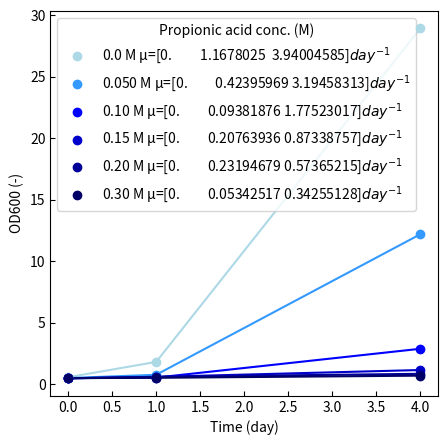

The script that saved this image: (Note: this script raises an exception after producing the figure.)
propionic_acid_conc = [0, 0.05, 0.1, 0.15, 0.2, 0.3]
od600_glu_day1 = [0.563, 0.5, 0.488, 0.481, 0.475, 0.492]
od600_no_glu_day1 = [0.504, 0.504, 0.495, 0.491, 0.48, 0.491]
ph_glu_day1 = [6.516, 6.439, 6.415, 6.477, 6.487, 6.602]
ph_no_glu_day1 = [6.457, 6.426, 6.428, 6.529, 6.576, 6.587]

od600_glu_day2 = [1.81, 0.764, 0.536, 0.592, 0.599, 0.519]
od600_no_glu_day2 = [1.74, 0.475, 0.674, 0.628, 0.541, 0.683]
ph_glu_day2 = [6.442, 6.44, 6.466, 6.519, 6.535, 6.651]
ph_no_glu_day2 = [6.09, 6.641, 6.47, 6.57, 6.591, 6.422]

od600_glu_final = [28.95, 12.2, 2.88, 1.152, 0.843, 0.693]
od600_no_glu_final = [34.2, 15.45, 3.22, 1.152, 0.864, 0.693]
ph_glu_final = [4.754, 5.303, 6.216, 6.532, 6.506, 6.638]
ph_no_glu_final = [4.603, 5.11, 6.143, 6.44, 6.524, 6.88]

import matplotlib.pyplot as plt
import numpy as np

pro_glu_0 = np.array([od600_glu_day1[0], od600_glu_day2[0], od600_glu_final[0]])
pro_glu_05 = np.array([od600_glu_day1[1], od600_glu_day2[1], od600_glu_final[1]])
pro_glu_1 = np.array([od600_glu_day1[2], od600_glu_day2[2], od600_glu_final[2]])
pro_glu_15 = np.array([od600_glu_day1[3], od600_glu_day2[3], od600_glu_final[3]])
pro_glu_2 = np.array([od600_glu_day1[4], od600_glu_day2[4], od600_glu_final[4]])
pro_glu_3 = np.array([od600_glu_day1[5], od600_glu_day2[5], od600_glu_final[5]])

pro_no_glu_0 = np.array(
    [od600_no_glu_day1[0], od600_no_glu_day2[0], od600_no_glu_final[0]]
)
pro_no_glu_05 = np.array(
    [od600_no_glu_day1[1], od600_no_glu_day2[1], od600_no_glu_final[1]]
)
pro_no_glu_1 = np.array(
    [od600_no_glu_day1[2], od600_no_glu_day2[2], od600_no_glu_final[2]]
)
pro_no_glu_15 = np.array(
    [od600_no_glu_day1[3], od600_no_glu_day2[3], od600_no_glu_final[3]]
)
pro_no_glu_2 = np.array(
    [od600_no_glu_day1[4], od600_no_glu_day2[4], od600_no_glu_final[4]]
)
pro_no_glu_3 = np.array(
    [od600_no_glu_day1[5], od600_no_glu_day2[5], od600_no_glu_final[5]]
)


pro_glu_0_mu = (np.log(pro_glu_0) - np.log(pro_glu_0)[0]) / 1
pro_glu_05_mu = (np.log(pro_glu_05) - np.log(pro_glu_05)[0]) / 1
pro_glu_1_mu = (np.log(pro_glu_1) - np.log(pro_glu_1)[0]) / 1
pro_glu_15_mu = (np.log(pro_glu_15) - np.log(pro_glu_15)[0]) / 1
pro_glu_2_mu = (np.log(pro_glu_2) - np.log(pro_glu_2)[0]) / 1
pro_glu_3_mu = (np.log(pro_glu_3) - np.log(pro_glu_3)[0]) / 1

pro_no_glu_0_mu = (np.log(pro_no_glu_0) - np.log(pro_no_glu_0)[0]) / 1
pro_no_glu_05_mu = (np.log(pro_no_glu_05) - np.log(pro_no_glu_05)[0]) / 1
pro_no_glu_1_mu = (np.log(pro_no_glu_1) - np.log(pro_no_glu_1)[0]) / 1
pro_no_glu_15_mu = (np.log(pro_no_glu_15) - np.log(pro_no_glu_15)[0]) / 1
pro_no_glu_2_mu = (np.log(pro_no_glu_2) - np.log(pro_no_glu_2)[0]) / 1
pro_no_glu_3_mu = (np.log(pro_no_glu_3) - np.log(pro_no_glu_3)[0]) / 1


fig = plt.figure(figsize=(5, 5))


plt.plot([0, 1, 4], pro_glu_0, color="#ADD8E6")
plt.plot([0, 1, 4], pro_glu_05, color="#3399FF")
plt.plot([0, 1, 4], pro_glu_1, color="#0000FF")
plt.plot([0, 1, 4], pro_glu_15, color="#0000CC")
plt.plot([0, 1, 4], pro_glu_2, color="#000099")
plt.plot([0, 1, 4], pro_glu_3, color="#000066")

plt.scatter(
    [0, 1, 4],
    pro_glu_0,
    color="#ADD8E6",
    zorder=10,
    label=f"0.0 M µ={pro_glu_0_mu}" + r"$day^{-1}$",
)
plt.scatter(
    [0, 1, 4],
    pro_glu_05,
    color="#3399FF",
    zorder=10,
    label=f"0.050 M µ={pro_glu_05_mu}" + r"$day^{-1}$",
)
plt.scatter(
    [0, 1, 4],
    pro_glu_1,
    color="#0000FF",
    zorder=10,
    label=f"0.10 M µ={pro_glu_1_mu}" + r"$day^{-1}$",
)
plt.scatter(
    [0, 1, 4],
    pro_glu_15,
    color="#0000CC",
    zorder=10,
    label=f"0.15 M µ={pro_glu_15_mu}" + r"$day^{-1}$",
)

plt.scatter(
    [0, 1, 4],
    pro_glu_2,
    color="#000099",
    zorder=10,
    label=f"0.20 M µ={pro_glu_2_mu}" + r"$day^{-1}$",
)
plt.scatter(
    [0, 1, 4],
    pro_glu_3,
    color="#000066",
    zorder=10,
    label=f"0.30 M µ={pro_glu_3_mu}" + r"$day^{-1}$",
)

plt.legend(title="Propionic acid conc. (M)", loc="upper left")
plt.tick_params(direction="in")
plt.xlabel("Time (day)")
plt.ylabel("OD600 (-)")

fig.savefig("images/OD600_glu.png", dpi=600)

fig = plt.figure(figsize=(5, 5))

plt.plot([0, 1, 4], pro_no_glu_0, color="#FFA07A")
plt.plot([0, 1, 4], pro_no_glu_05, color="#FF6347")
plt.plot([0, 1, 4], pro_no_glu_1, color="#FF4500")
plt.plot([0, 1, 4], pro_no_glu_15, color="#FF0000")
plt.plot([0, 1, 4], pro_no_glu_2, color="#CC0000")
plt.plot([0, 1, 4], pro_no_glu_3, color="#990000")


plt.scatter(
    [0, 1, 4],
    pro_no_glu_0,
    color="#FFA07A",
    zorder=10,
    label=f"0.0 M µ={pro_no_glu_0_mu}" + r"$day^{-1}$",
)
plt.scatter(
    [0, 1, 4],
    pro_no_glu_05,
    color="#FF6347",
    zorder=10,
    label=f"0.050 M µ={pro_no_glu_05_mu}" + r"$$day^{-1}$",
)
plt.scatter(
    [0, 1, 4],
    pro_no_glu_1,
    color="#FF4500",
    zorder=10,
    label=f"0.10 M µ={pro_no_glu_1_mu}" + r"$day^{-1}$",
)
plt.scatter(
    [0, 1, 4],
    pro_no_glu_15,
    color="#FF0000",
    zorder=10,
    label=f"0.15 M µ={pro_no_glu_15_mu}" + r"$day^{-1}$",
)

plt.scatter(
    [0, 1, 4],
    pro_no_glu_2,
    color="#CC0000",
    zorder=10,
    label=f"0.20 M µ={pro_no_glu_2_mu}" + r"$day^{-1}$",
)
plt.scatter(
    [0, 1, 4],
    pro_no_glu_3,
    color="#990000",
    zorder=10,
    label=f"0.30 M µ={pro_no_glu_3_mu}" + r"$day^{-1}$",
)

plt.legend(title="Propionic acid conc. (M)", loc="upper left")
plt.tick_params(direction="in")
plt.xlabel("Time (day)")
plt.ylabel("OD600 (-)")

fig.savefig("images/OD600_no_glu.png", dpi=600)


# overlay
fig = plt.figure(figsize=(5, 5))

plt.plot([0, 1, 4], pro_glu_0, color="#ADD8E6")
plt.plot([0, 1, 4], pro_glu_05, color="#3399FF")
plt.plot([0, 1, 4], pro_glu_1, color="#0000FF")
plt.plot([0, 1, 4], pro_glu_15, color="#0000CC")
plt.plot([0, 1, 4], pro_glu_2, color="#000099")
plt.plot([0, 1, 4], pro_glu_3, color="#000066")

plt.scatter([0, 1, 4], pro_glu_0, color="#ADD8E6", zorder=10, label="0.0 M")
plt.scatter([0, 1, 4], pro_glu_05, color="#3399FF", zorder=10, label="0.050 M")
plt.scatter([0, 1, 4], pro_glu_1, color="#0000FF", zorder=10, label="0.10 M")
plt.scatter([0, 1, 4], pro_glu_15, color="#0000CC", zorder=10, label="0.15 M")
plt.scatter([0, 1, 4], pro_glu_2, color="#000099", zorder=10, label="0.20 M")
plt.scatter([0, 1, 4], pro_glu_3, color="#000066", zorder=10, label="0.30 M")

plt.plot([0, 1, 4], pro_no_glu_0, color="#FFA07A")
plt.plot([0, 1, 4], pro_no_glu_05, color="#FF6347")
plt.plot([0, 1, 4], pro_no_glu_1, color="#FF4500")
plt.plot([0, 1, 4], pro_no_glu_15, color="#FF0000")
plt.plot([0, 1, 4], pro_no_glu_2, color="#CC0000")
plt.plot([0, 1, 4], pro_no_glu_3, color="#990000")

plt.scatter([0, 1, 4], pro_no_glu_0, color="#FFA07A", zorder=10, label="0.0 M")
plt.scatter([0, 1, 4], pro_no_glu_05, color="#FF6347", zorder=10, label="0.050 M")
plt.scatter([0, 1, 4], pro_no_glu_1, color="#FF4500", zorder=10, label="0.10 M")
plt.scatter([0, 1, 4], pro_no_glu_15, color="#FF0000", zorder=10, label="0.15 M")
plt.scatter([0, 1, 4], pro_no_glu_2, color="#CC0000", zorder=10, label="0.20 M")
plt.scatter([0, 1, 4], pro_no_glu_3, color="#990000", zorder=10, label="0.30 M")

# plt.legend(title="Propionic acid conc. (M)", loc="upper left")
plt.tick_params(direction="in")
plt.xlabel("Time (day)")
plt.ylabel("OD600 (-)")

fig.savefig("images/OD600_overlay.png", dpi=600)
